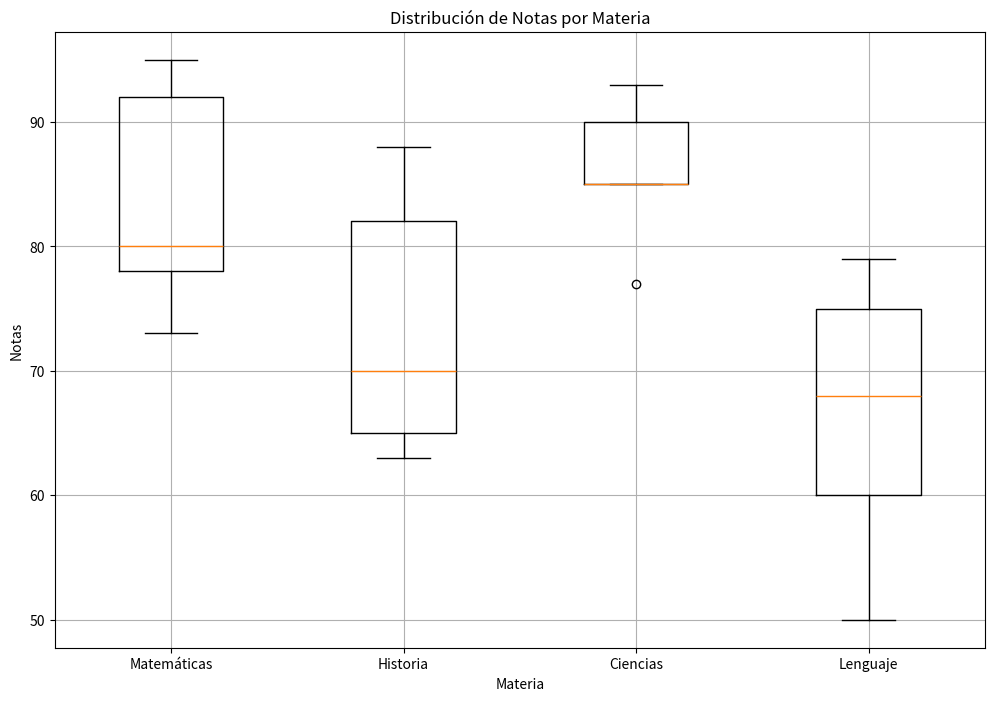
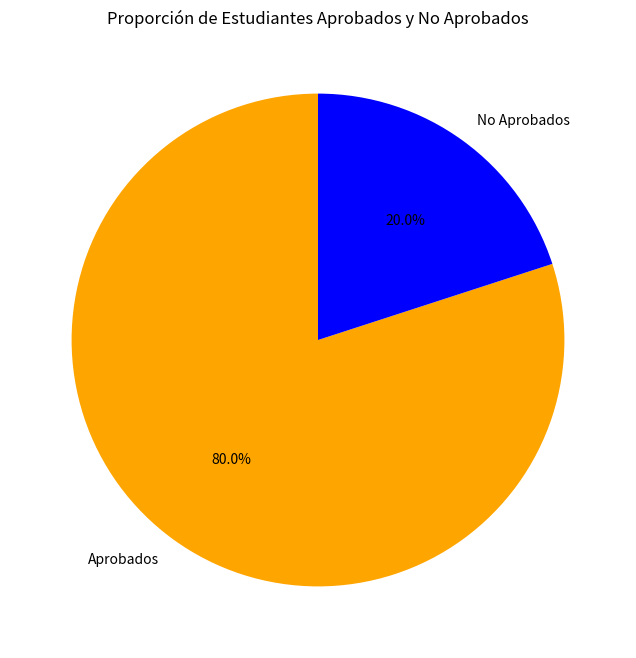

Write Python code to recreate these figures, in order.
import pandas as pd
import matplotlib.pyplot as plt


data = {
    'id': list(range(1, 21)),
    'materia': ['Matemáticas', 'Historia', 'Ciencias', 'Lenguaje'] * 5,
    'nota': [80, 65, 90, 75, 95, 70, 85, 60, 78, 82, 93, 68, 73, 88, 77, 50, 92, 63, 85, 79],
    'aprobado': ['Sí', 'No', 'Sí', 'Sí', 'Sí', 'Sí', 'Sí', 'No', 'Sí', 'Sí', 'Sí', 'Sí', 'Sí', 'Sí', 'Sí', 'No', 'Sí', 'No', 'Sí', 'Sí']
}

df = pd.DataFrame(data)

plt.figure(figsize=(12, 8))
plt.boxplot([df[df['materia'] == materia]['nota'] for materia in df['materia'].unique()], labels=df['materia'].unique())
plt.title('Distribución de Notas por Materia')
plt.xlabel('Materia')
plt.ylabel('Notas')
plt.grid(True)

plt.show()

aprobados = df[df['aprobado'] == 'Sí'].shape[0]
no_aprobados = df[df['aprobado'] == 'No'].shape[0]
total_estudiantes = df.shape[0]

labels = ['Aprobados', 'No Aprobados']
sizes = [aprobados, no_aprobados]
colors = ['orange', 'blue']


plt.figure(figsize=(8, 8))
plt.pie(sizes, labels=labels, autopct='%1.1f%%', colors=colors, startangle=90)
plt.title('Proporción de Estudiantes Aprobados y No Aprobados')
plt.show()